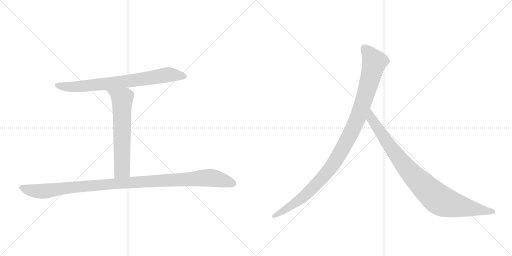
t = 0.00 s
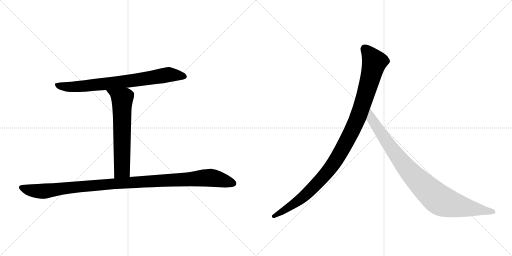
t = 3.93 s
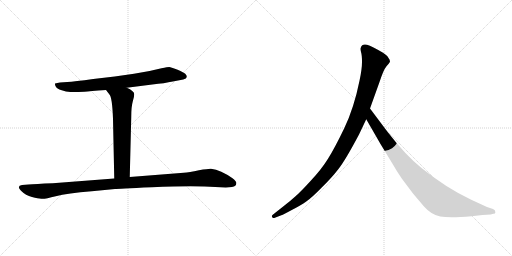
t = 4.13 s
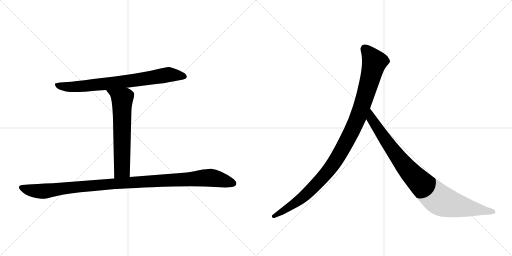
t = 4.32 s
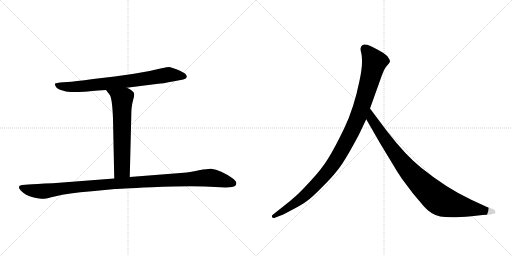
t = 4.52 s
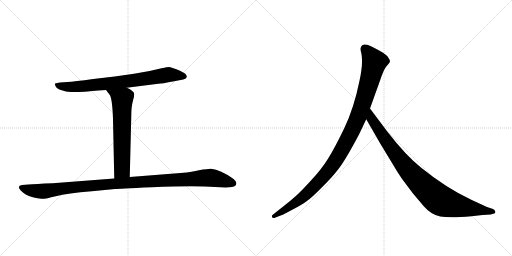
t = 5.08 s

The animated SVG that drew these frames (rendered in a browser with its animation timeline set to each time). Animation: 5 CSS @keyframes rules; one cycle of 5.08 s.

<svg version="1.1" viewBox="0 0 2048 1024" xmlns="http://www.w3.org/2000/svg">
  <g stroke="lightgray" stroke-dasharray="1,1" stroke-width="1" transform="scale(4, 4)">
    <line x1="0" y1="0" x2="256" y2="256"></line>
    <line x1="256" y1="0" x2="0" y2="256"></line>
    <line x1="128" y1="0" x2="128" y2="256"></line>
    <line x1="0" y1="128" x2="256" y2="128"></line>
    <line x1="256" y1="0" x2="512" y2="256"></line>
    <line x1="512" y1="0" x2="256" y2="256"></line>
    <line x1="384" y1="0" x2="384" y2="256"></line>
    <line x1="256" y1="128" x2="512" y2="128"></line>
  </g>
<g transform="scale(1, -1) translate(0, -850)">
   <style type="text/css">
    @keyframes keyframes0 {
      from {
       stroke: black;
       stroke-dashoffset: 771;
       stroke-width: 128;
       }
       72% {
       animation-timing-function: step-end;
       stroke: black;
       stroke-dashoffset: 0;
       stroke-width: 128;
       }
       to {
       stroke: black;
       stroke-width: 1024;
       }
       }
       #make-me-a-hanzi-animation-0 {
         animation: keyframes0 0.877441s both;
         animation-delay: 0.000000s;
         animation-timing-function: linear;
       }
    @keyframes keyframes1 {
      from {
       stroke: black;
       stroke-dashoffset: 643;
       stroke-width: 128;
       }
       68% {
       animation-timing-function: step-end;
       stroke: black;
       stroke-dashoffset: 0;
       stroke-width: 128;
       }
       to {
       stroke: black;
       stroke-width: 1024;
       }
       }
       #make-me-a-hanzi-animation-1 {
         animation: keyframes1 0.773275s both;
         animation-delay: 0.877441s;
         animation-timing-function: linear;
       }
    @keyframes keyframes2 {
      from {
       stroke: black;
       stroke-dashoffset: 1106;
       stroke-width: 128;
       }
       78% {
       animation-timing-function: step-end;
       stroke: black;
       stroke-dashoffset: 0;
       stroke-width: 128;
       }
       to {
       stroke: black;
       stroke-width: 1024;
       }
       }
       #make-me-a-hanzi-animation-2 {
         animation: keyframes2 1.150065s both;
         animation-delay: 1.650716s;
         animation-timing-function: linear;
       }
    @keyframes keyframes3 {
      from {
       stroke: black;
       stroke-dashoffset: 1082;
       stroke-width: 128;
       }
       78% {
       animation-timing-function: step-end;
       stroke: black;
       stroke-dashoffset: 0;
       stroke-width: 128;
       }
       to {
       stroke: black;
       stroke-width: 1024;
       }
       }
       #make-me-a-hanzi-animation-3 {
         animation: keyframes3 1.130534s both;
         animation-delay: 2.800781s;
         animation-timing-function: linear;
       }
    @keyframes keyframes4 {
      from {
       stroke: black;
       stroke-dashoffset: 935;
       stroke-width: 128;
       }
       75% {
       animation-timing-function: step-end;
       stroke: black;
       stroke-dashoffset: 0;
       stroke-width: 128;
       }
       to {
       stroke: black;
       stroke-width: 1024;
       }
       }
       #make-me-a-hanzi-animation-4 {
         animation: keyframes4 1.010905s both;
         animation-delay: 3.931315s;
         animation-timing-function: linear;
       }
</style>
<path d="M 507 499 L 609 512 Q 659 517 691 524 L 733 532 Q 746 535 747 542 Q 748 548 741 555 Q 734 561 708 572 Q 683 582 677 582 Q 671 582 646 577 Q 597 564 536 555 L 459 544 L 373 534 Q 297 524 269 522 L 240 520 Q 229 519 220 516 Q 219 510 223 504 Q 226 495 247 489 Q 264 482 281 482 Q 299 481 338 483 Q 356 485 424 490 L 507 499 Z" fill="lightgray"></path> 
<path d="M 424 490 L 437 473 Q 449 462 452 374 L 457 136 C 458 106 518 112 519 142 L 525 383 Q 525 423 531 444 Q 537 464 537 473 Q 537 481 529 486 Q 522 493 507 499 C 480 512 406 514 424 490 Z" fill="lightgray"></path> 
<path d="M 457 136 L 211 117 Q 140 114 114 112 L 88 110 Q 65 106 84 87 Q 103 68 128 62 Q 153 56 165 55 Q 178 53 223 65 Q 269 77 367 85 L 460 94 Q 468 95 607 101 Q 746 107 819 104 L 903 100 L 928 102 Q 947 104 945 120 Q 944 126 930 137 Q 883 170 844 175 Q 836 176 796 169 Q 756 161 735 159 L 519 142 L 457 136 Z" fill="lightgray"></path> 
<path d="M 1436 312 L 1465 373 L 1480 416 L 1518 522 Q 1534 571 1546 585 Q 1558 598 1560 603 Q 1560 611 1554 618 Q 1550 627 1532 639 Q 1488 665 1468 671 Q 1448 676 1443 659 Q 1441 654 1444 642 Q 1448 630 1448 602 Q 1448 573 1438 527 Q 1416 418 1377 337 Q 1338 256 1312 215 Q 1286 173 1243 127 Q 1202 82 1181 64 Q 1159 44 1134 25 L 1091 -9 Q 1085 -14 1089 -18 Q 1089 -25 1102 -20 L 1128 -10 Q 1130 -10 1167 10 Q 1204 29 1225 44 Q 1247 59 1286 99 Q 1326 138 1353 173 Q 1381 208 1436 312 Z" fill="lightgray"></path> 
<path d="M 1465 373 L 1522 274 L 1570 195 Q 1584 170 1607 136 L 1652 76 L 1696 24 Q 1725 -9 1761 -16 Q 1798 -23 1886 -15 L 1930 -10 L 1963 -8 L 1973 -5 Q 1983 -5 1981 3 Q 1982 9 1972 14 L 1948 22 L 1885 51 Q 1785 98 1686 178 Q 1624 227 1549 324 L 1480 416 C 1462 440 1450 399 1465 373 Z" fill="lightgray"></path> 
      <clipPath id="make-me-a-hanzi-clip-0">
      <path d="M 507 499 L 609 512 Q 659 517 691 524 L 733 532 Q 746 535 747 542 Q 748 548 741 555 Q 734 561 708 572 Q 683 582 677 582 Q 671 582 646 577 Q 597 564 536 555 L 459 544 L 373 534 Q 297 524 269 522 L 240 520 Q 229 519 220 516 Q 219 510 223 504 Q 226 495 247 489 Q 264 482 281 482 Q 299 481 338 483 Q 356 485 424 490 L 507 499 Z" fill="lightgray"></path>
      </clipPath>
      <path clip-path="url(#make-me-a-hanzi-clip-0)" d="M 226 511 L 258 503 L 298 503 L 497 523 L 675 552 L 736 545 " fill="none" id="make-me-a-hanzi-animation-0" stroke-dasharray="643 1286" stroke-linecap="round"></path>

      <clipPath id="make-me-a-hanzi-clip-1">
      <path d="M 424 490 L 437 473 Q 449 462 452 374 L 457 136 C 458 106 518 112 519 142 L 525 383 Q 525 423 531 444 Q 537 464 537 473 Q 537 481 529 486 Q 522 493 507 499 C 480 512 406 514 424 490 Z" fill="lightgray"></path>
      </clipPath>
      <path clip-path="url(#make-me-a-hanzi-clip-1)" d="M 431 489 L 489 454 L 488 171 L 464 144 " fill="none" id="make-me-a-hanzi-animation-1" stroke-dasharray="515 1030" stroke-linecap="round"></path>

      <clipPath id="make-me-a-hanzi-clip-2">
      <path d="M 457 136 L 211 117 Q 140 114 114 112 L 88 110 Q 65 106 84 87 Q 103 68 128 62 Q 153 56 165 55 Q 178 53 223 65 Q 269 77 367 85 L 460 94 Q 468 95 607 101 Q 746 107 819 104 L 903 100 L 928 102 Q 947 104 945 120 Q 944 126 930 137 Q 883 170 844 175 Q 836 176 796 169 Q 756 161 735 159 L 519 142 L 457 136 Z" fill="lightgray"></path>
      </clipPath>
      <path clip-path="url(#make-me-a-hanzi-clip-2)" d="M 87 98 L 120 89 L 176 85 L 498 119 L 826 139 L 866 135 L 931 117 " fill="none" id="make-me-a-hanzi-animation-2" stroke-dasharray="978 1956" stroke-linecap="round"></path>

      <clipPath id="make-me-a-hanzi-clip-3">
      <path d="M 1436 312 L 1465 373 L 1480 416 L 1518 522 Q 1534 571 1546 585 Q 1558 598 1560 603 Q 1560 611 1554 618 Q 1550 627 1532 639 Q 1488 665 1468 671 Q 1448 676 1443 659 Q 1441 654 1444 642 Q 1448 630 1448 602 Q 1448 573 1438 527 Q 1416 418 1377 337 Q 1338 256 1312 215 Q 1286 173 1243 127 Q 1202 82 1181 64 Q 1159 44 1134 25 L 1091 -9 Q 1085 -14 1089 -18 Q 1089 -25 1102 -20 L 1128 -10 Q 1130 -10 1167 10 Q 1204 29 1225 44 Q 1247 59 1286 99 Q 1326 138 1353 173 Q 1381 208 1436 312 Z" fill="lightgray"></path>
      </clipPath>
      <path clip-path="url(#make-me-a-hanzi-clip-3)" d="M 1460 655 L 1498 602 L 1436 391 L 1376 266 L 1320 175 L 1251 98 L 1167 28 L 1096 -15 " fill="none" id="make-me-a-hanzi-animation-3" stroke-dasharray="954 1908" stroke-linecap="round"></path>

      <clipPath id="make-me-a-hanzi-clip-4">
      <path d="M 1465 373 L 1522 274 L 1570 195 Q 1584 170 1607 136 L 1652 76 L 1696 24 Q 1725 -9 1761 -16 Q 1798 -23 1886 -15 L 1930 -10 L 1963 -8 L 1973 -5 Q 1983 -5 1981 3 Q 1982 9 1972 14 L 1948 22 L 1885 51 Q 1785 98 1686 178 Q 1624 227 1549 324 L 1480 416 C 1462 440 1450 399 1465 373 Z" fill="lightgray"></path>
      </clipPath>
      <path clip-path="url(#make-me-a-hanzi-clip-4)" d="M 1481 408 L 1486 375 L 1603 207 L 1677 123 L 1745 60 L 1770 44 L 1804 33 L 1972 4 " fill="none" id="make-me-a-hanzi-animation-4" stroke-dasharray="807 1614" stroke-linecap="round"></path>

</g>
</svg>
